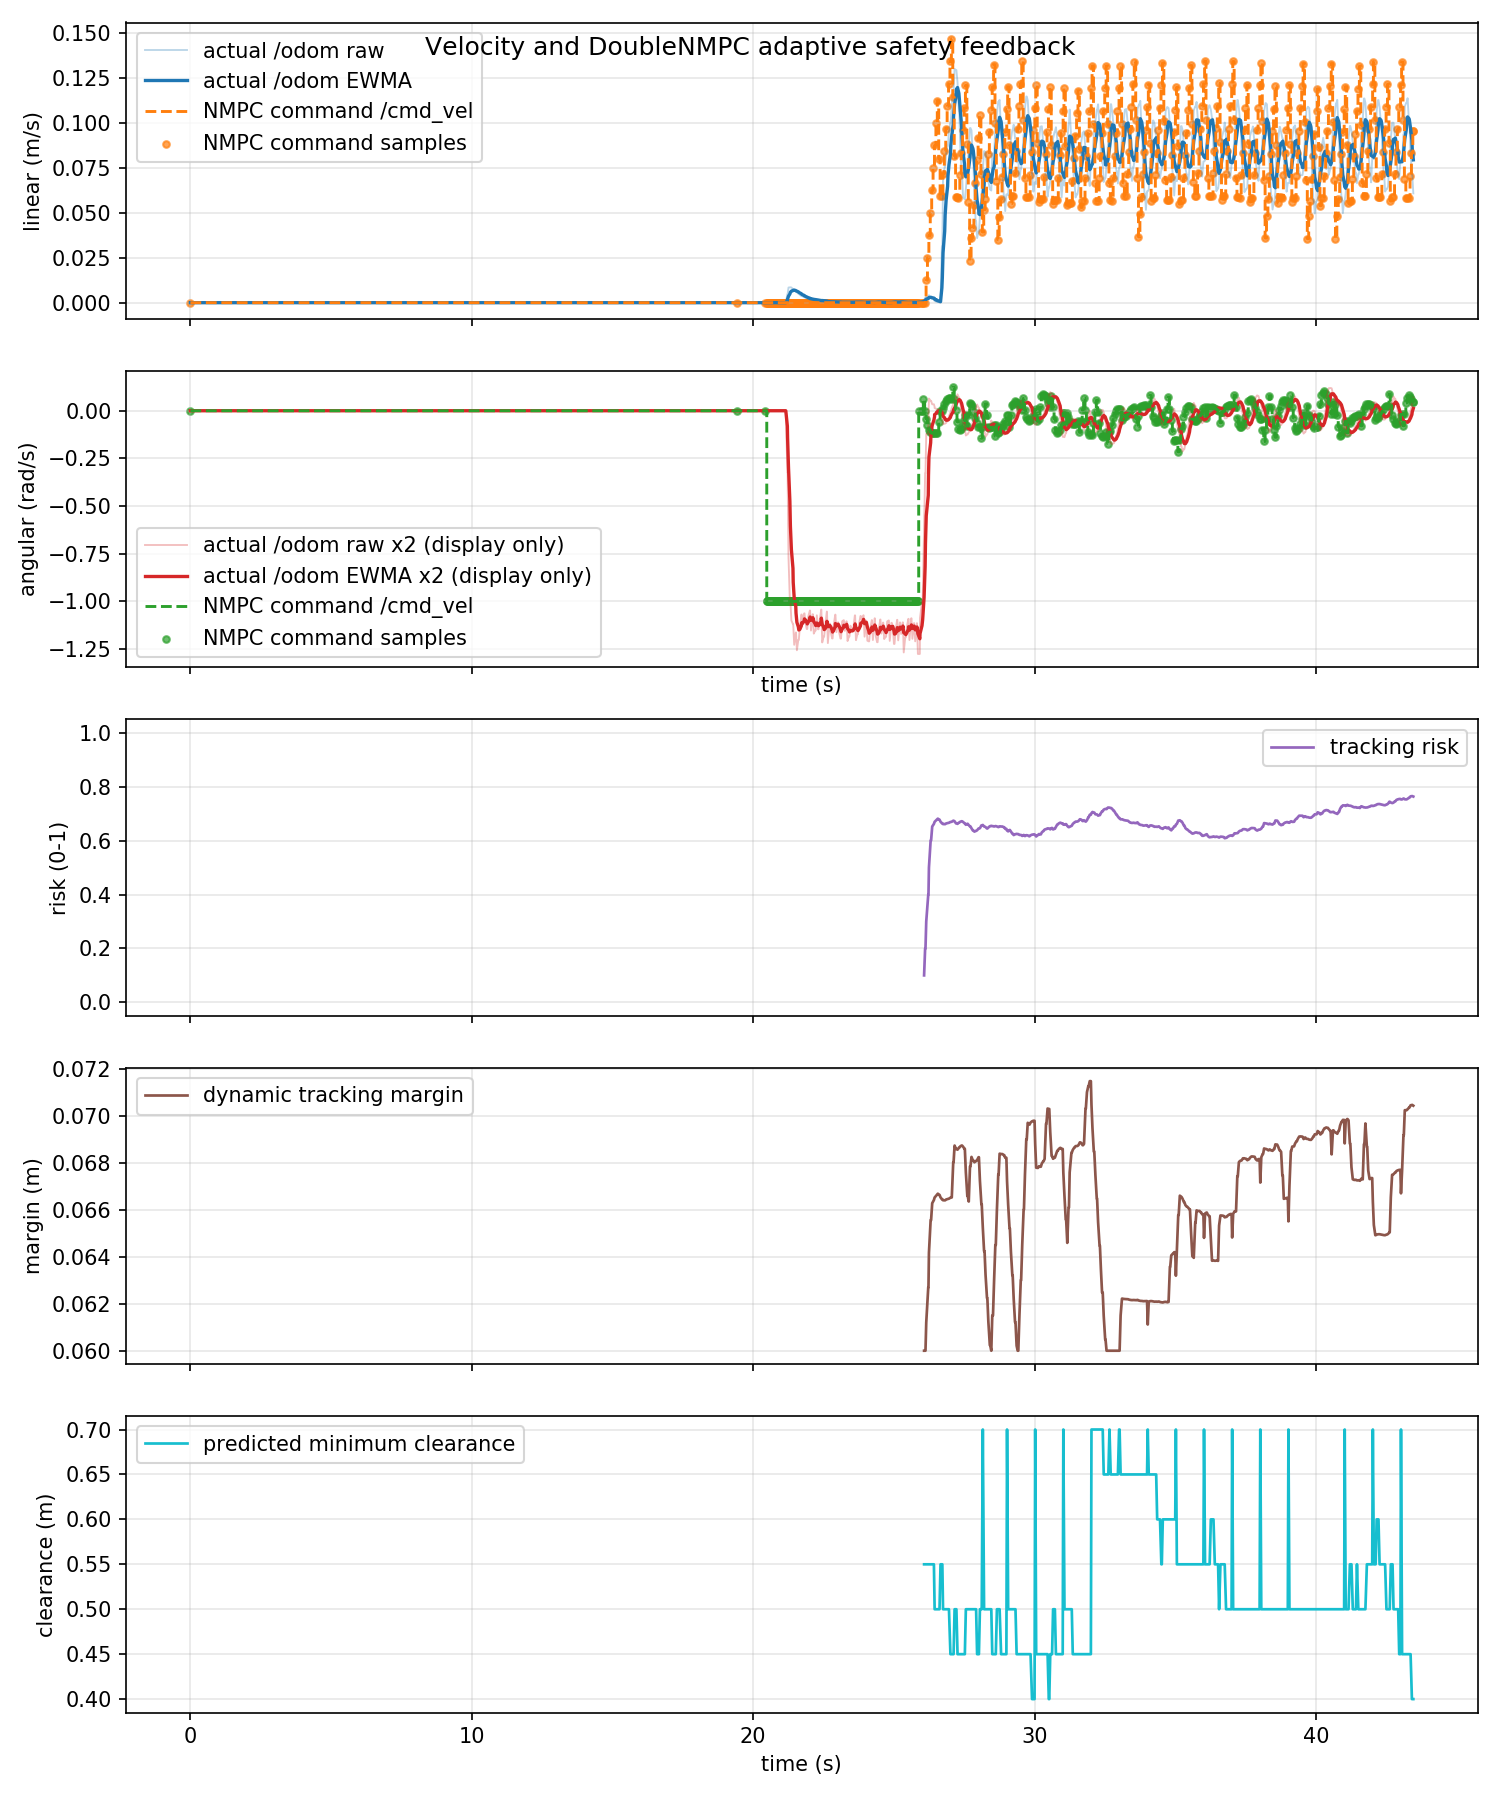

Source data for this figure (header and first rows):
time_s, actual_linear_mps, actual_angular_radps, command_linear_mps, command_angular_radps, command_linear_abs_mps, command_angular_abs_radps, tracking_risk, dynamic_safe_margin_m, predicted_min_clearance_m
0.0, 0.0, 0.0, 0.0, 0.0, 0.0, 0.0, nan, nan, nan
0.02307, 0.0, 0.0, 0.0, 0.0, 0.0, 0.0, nan, nan, nan
0.05513, 0.0, 0.0, 0.0, 0.0, 0.0, 0.0, nan, nan, nan
0.1232, 0.0, 0.0, 0.0, 0.0, 0.0, 0.0, nan, nan, nan
0.1228, 0.0, 0.0, 0.0, 0.0, 0.0, 0.0, nan, nan, nan
0.1949, 0.0, 0.0, 0.0, 0.0, 0.0, 0.0, nan, nan, nan
0.1985, 0.0, 0.0, 0.0, 0.0, 0.0, 0.0, nan, nan, nan
0.2231, 0.0, 0.0, 0.0, 0.0, 0.0, 0.0, nan, nan, nan
0.271, 0.0, 0.0, 0.0, 0.0, 0.0, 0.0, nan, nan, nan
0.323, 0.0, 0.0, 0.0, 0.0, 0.0, 0.0, nan, nan, nan
0.3466, 0.0, 0.0, 0.0, 0.0, 0.0, 0.0, nan, nan, nan
0.3479, 0.0, 0.0, 0.0, 0.0, 0.0, 0.0, nan, nan, nan
0.4108, 0.0, 0.0, 0.0, 0.0, 0.0, 0.0, nan, nan, nan
0.423, 0.0, 0.0, 0.0, 0.0, 0.0, 0.0, nan, nan, nan
0.463, 0.0, 0.0, 0.0, 0.0, 0.0, 0.0, nan, nan, nan
0.5023, 0.0, 0.0, 0.0, 0.0, 0.0, 0.0, nan, nan, nan
0.523, 0.0, 0.0, 0.0, 0.0, 0.0, 0.0, nan, nan, nan
0.5744, 0.0, 0.0, 0.0, 0.0, 0.0, 0.0, nan, nan, nan
0.6063, 0.0, 0.0, 0.0, 0.0, 0.0, 0.0, nan, nan, nan
0.6231, 0.0, 0.0, 0.0, 0.0, 0.0, 0.0, nan, nan, nan
0.6463, 0.0, 0.0, 0.0, 0.0, 0.0, 0.0, nan, nan, nan
0.7187, 0.0, 0.0, 0.0, 0.0, 0.0, 0.0, nan, nan, nan
0.723, 0.0, 0.0, 0.0, 0.0, 0.0, 0.0, nan, nan, nan
0.7743, 0.0, 0.0, 0.0, 0.0, 0.0, 0.0, nan, nan, nan
0.8067, 0.0, 0.0, 0.0, 0.0, 0.0, 0.0, nan, nan, nan
0.823, 0.0, 0.0, 0.0, 0.0, 0.0, 0.0, nan, nan, nan
0.8864, 0.0, 0.0, 0.0, 0.0, 0.0, 0.0, nan, nan, nan
0.8997, 0.0, 0.0, 0.0, 0.0, 0.0, 0.0, nan, nan, nan
0.9231, 0.0, 0.0, 0.0, 0.0, 0.0, 0.0, nan, nan, nan
0.9549, 0.0, 0.0, 0.0, 0.0, 0.0, 0.0, nan, nan, nan
1.023, 0.0, 0.0, 0.0, 0.0, 0.0, 0.0, nan, nan, nan
1.032, 0.0, 0.0, 0.0, 0.0, 0.0, 0.0, nan, nan, nan
1.051, 0.0, 0.0, 0.0, 0.0, 0.0, 0.0, nan, nan, nan
1.111, 0.0, 0.0, 0.0, 0.0, 0.0, 0.0, nan, nan, nan
1.123, 0.0, 0.0, 0.0, 0.0, 0.0, 0.0, nan, nan, nan
1.186, 0.0, 0.0, 0.0, 0.0, 0.0, 0.0, nan, nan, nan
1.2, 0.0, 0.0, 0.0, 0.0, 0.0, 0.0, nan, nan, nan
1.223, 0.0, 0.0, 0.0, 0.0, 0.0, 0.0, nan, nan, nan
1.258, 0.0, 0.0, 0.0, 0.0, 0.0, 0.0, nan, nan, nan
1.323, 0.0, 0.0, 0.0, 0.0, 0.0, 0.0, nan, nan, nan
1.327, 0.0, 0.0, 0.0, 0.0, 0.0, 0.0, nan, nan, nan
1.398, 0.0, 0.0, 0.0, 0.0, 0.0, 0.0, nan, nan, nan
1.4, 0.0, 0.0, 0.0, 0.0, 0.0, 0.0, nan, nan, nan
1.423, 0.0, 0.0, 0.0, 0.0, 0.0, 0.0, nan, nan, nan
1.467, 0.0, 0.0, 0.0, 0.0, 0.0, 0.0, nan, nan, nan
1.523, 0.0, 0.0, 0.0, 0.0, 0.0, 0.0, nan, nan, nan
1.538, 0.0, 0.0, 0.0, 0.0, 0.0, 0.0, nan, nan, nan
1.55, 0.0, 0.0, 0.0, 0.0, 0.0, 0.0, nan, nan, nan
1.61, 0.0, 0.0, 0.0, 0.0, 0.0, 0.0, nan, nan, nan
1.623, 0.0, 0.0, 0.0, 0.0, 0.0, 0.0, nan, nan, nan
1.688, 0.0, 0.0, 0.0, 0.0, 0.0, 0.0, nan, nan, nan
1.695, 0.0, 0.0, 0.0, 0.0, 0.0, 0.0, nan, nan, nan
1.723, 0.0, 0.0, 0.0, 0.0, 0.0, 0.0, nan, nan, nan
1.758, 0.0, 0.0, 0.0, 0.0, 0.0, 0.0, nan, nan, nan
1.823, 0.0, 0.0, 0.0, 0.0, 0.0, 0.0, nan, nan, nan
1.831, 0.0, 0.0, 0.0, 0.0, 0.0, 0.0, nan, nan, nan
1.85, 0.0, 0.0, 0.0, 0.0, 0.0, 0.0, nan, nan, nan
1.911, 0.0, 0.0, 0.0, 0.0, 0.0, 0.0, nan, nan, nan
1.923, 0.0, 0.0, 0.0, 0.0, 0.0, 0.0, nan, nan, nan
1.982, 0.0, 0.0, 0.0, 0.0, 0.0, 0.0, nan, nan, nan
... 1,244 more rows
